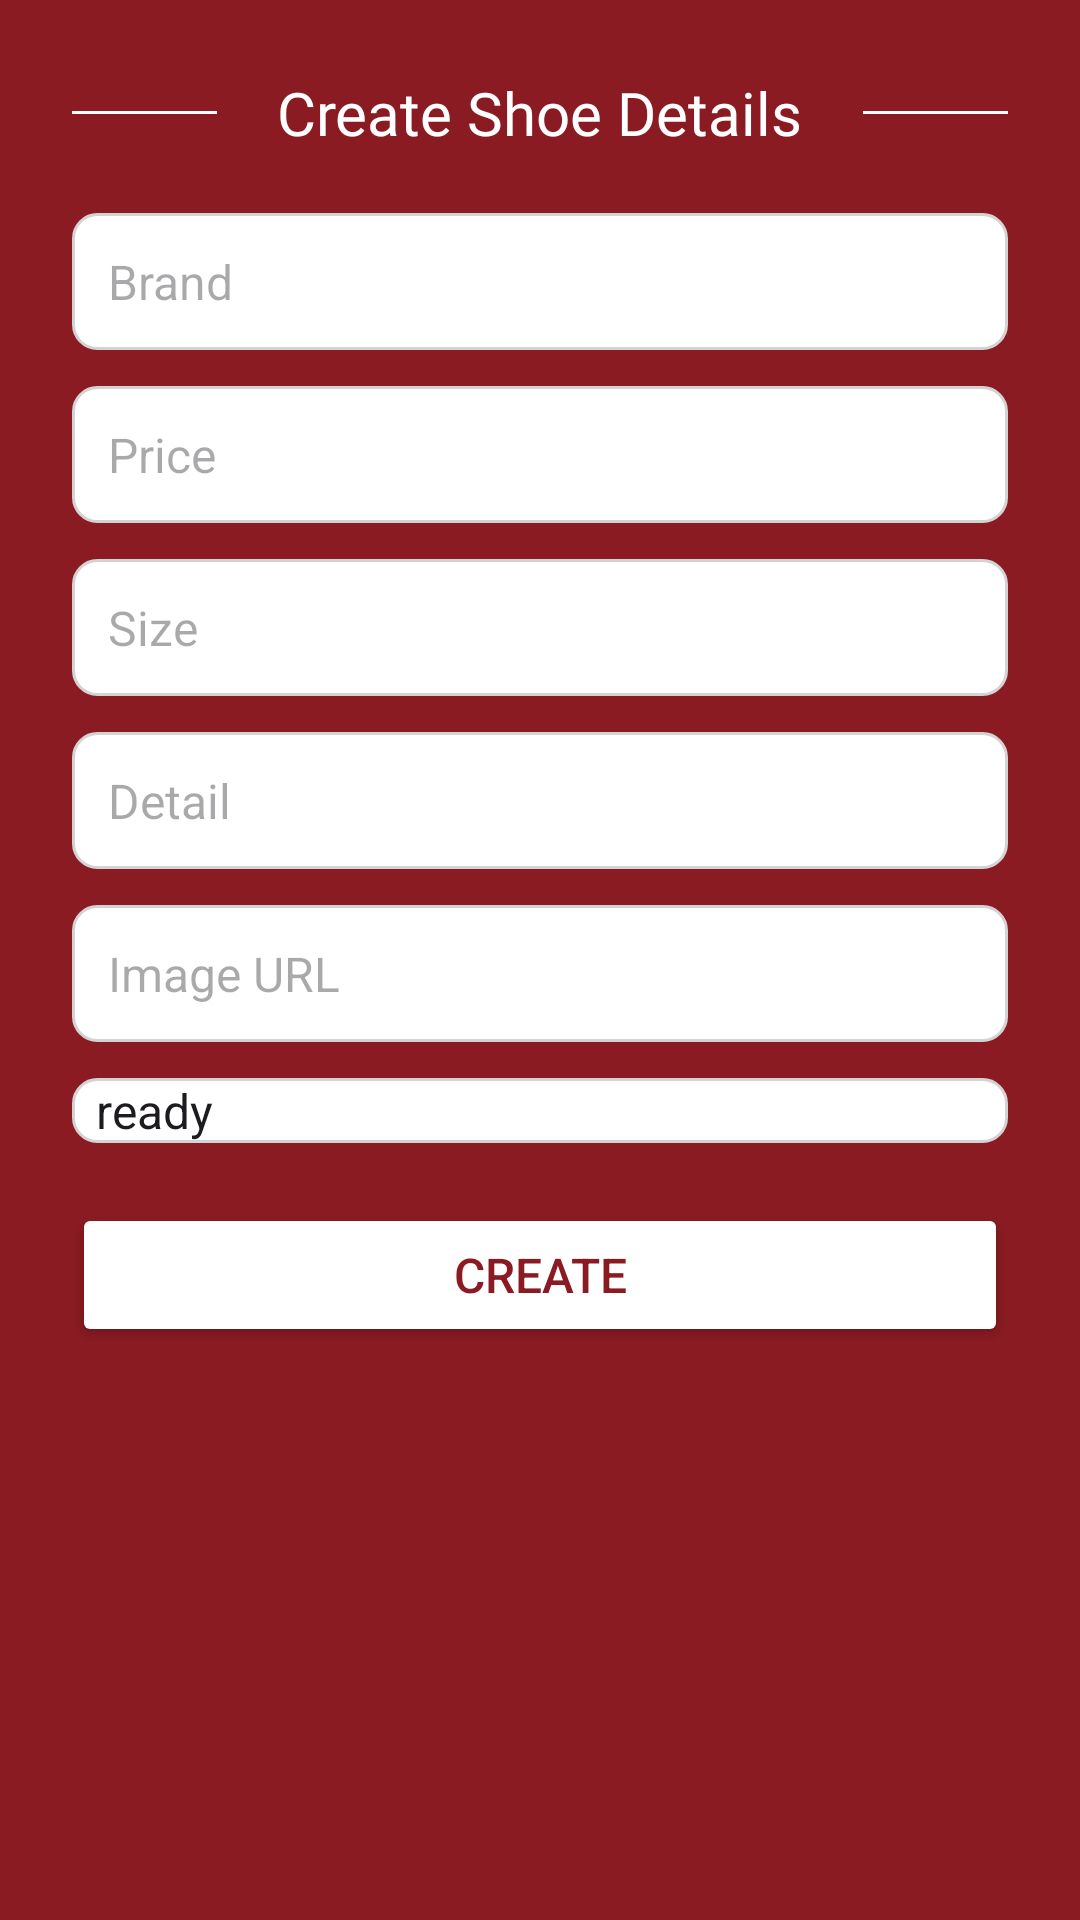

Reconstruct the res/layout file that produces this screen, plus the resources it refers to.
<!-- AndroidManifest.xml: application theme Theme.Fierce -->
<!-- res/layout/activity_add_data.xml -->
<?xml version="1.0" encoding="utf-8"?>
<LinearLayout xmlns:android="http://schemas.android.com/apk/res/android"
    android:layout_width="match_parent"
    android:layout_height="match_parent"
    xmlns:tools="http://schemas.android.com/tools"
    xmlns:app="http://schemas.android.com/apk/res-auto"
    android:padding="24dp"
    android:background="@color/red"
    android:orientation="vertical"
    android:gravity="center_horizontal">

    
    <LinearLayout
        android:layout_width="match_parent"
        android:layout_height="wrap_content"
        android:gravity="center"
        android:orientation="horizontal"
        android:layout_marginBottom="20dp">
        <View
            android:layout_width="110dp"
            android:layout_height="1dp"
            android:layout_marginEnd="20dp"
            android:background="@color/white" />
        <TextView
            android:layout_width="wrap_content"
            android:layout_height="wrap_content"
            android:fontFamily="@font/forum_title"
            android:textColor="@color/white"
            android:textSize="20sp"
            android:text="Create Shoe Details" />
        <View
            android:layout_width="110dp"
            android:layout_height="1dp"
            android:background="@color/white"
            android:layout_marginStart="20dp"/>
    </LinearLayout>

    
    <EditText
        android:id="@+id/etBrand"
        android:layout_width="match_parent"
        android:layout_height="wrap_content"
        android:hint="Brand"
        android:textSize="16sp"
        android:inputType="text"
        android:textColor="@color/black"
        android:background="@drawable/edit_text_bg"
        android:padding="12dp"
        android:layout_marginBottom="12dp"/>

    
    <EditText
        android:id="@+id/etPrice"
        android:layout_width="match_parent"
        android:layout_height="wrap_content"
        android:hint="Price"
        android:textSize="16sp"
        android:inputType="numberDecimal"
        android:textColor="@color/black"
        android:background="@drawable/edit_text_bg"
        android:padding="12dp"
        android:layout_marginBottom="12dp"/>

    
    <EditText
        android:id="@+id/etSize"
        android:layout_width="match_parent"
        android:layout_height="wrap_content"
        android:hint="Size"
        android:textSize="16sp"
        android:inputType="numberDecimal"
        android:textColor="@color/black"
        android:background="@drawable/edit_text_bg"
        android:padding="12dp"
        android:layout_marginBottom="12dp"/>

    
    <EditText
        android:id="@+id/etDetail"
        android:layout_width="match_parent"
        android:layout_height="wrap_content"
        android:hint="Detail"
        android:textSize="16sp"
        android:inputType="text"
        android:textColor="@color/black"
        android:background="@drawable/edit_text_bg"
        android:padding="12dp"
        android:layout_marginBottom="12dp"/>

    
    <EditText
        android:id="@+id/etImage"
        android:layout_width="match_parent"
        android:layout_height="wrap_content"
        android:hint="Image URL"
        android:textSize="16sp"
        android:inputType="text"
        android:textColor="@color/black"
        android:background="@drawable/edit_text_bg"
        android:padding="12dp"
        android:layout_marginBottom="12dp"/>

    <Spinner
        android:id="@+id/spinnerStatus"
        android:layout_width="match_parent"
        android:layout_height="wrap_content"
        android:entries="@array/status_options"
        android:background="@drawable/edit_text_bg"/>



    
    <Button
        android:id="@+id/btnCreate"
        android:layout_width="match_parent"
        android:layout_height="wrap_content"
        android:text="Create"
        android:textSize="16sp"
        android:layout_marginTop="20dp"
        android:backgroundTint="@color/white"
        android:textColor="@color/red"/>
</LinearLayout>
<!-- resources referenced by this layout -->
<resources>
  <string-array name="status_options">
          <item>ready</item>
          <item>on_list</item>
      </string-array>
  <color name="black">#FF000000</color>
  <color name="red">#8A1B22</color>
  <color name="white">#FFFFFFFF</color>
  <!-- drawable edit_text_bg (drawable) -->
  <?xml version="1.0" encoding="utf-8"?>
  <shape xmlns:android="http://schemas.android.com/apk/res/android">
      <solid android:color="#FFFFFF"/> 
      <corners android:radius="8dp"/> 
      <stroke android:color="#D3D3D3" android:width="1dp"/> 
  </shape>
  <style name="Theme.Fierce" parent="Base.Theme.Fierce" />
  <style name="Base.Theme.Fierce" parent="Theme.Material3.DayNight.NoActionBar">
          
          
      </style>
</resources>
